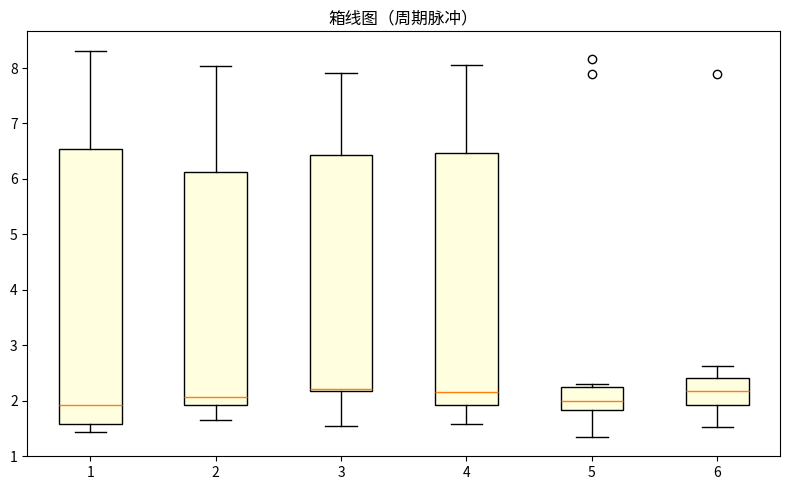

This chart was generated by the following Python code:
"""箱线图（周期脉冲）
数据可视化示例（matplotlib）。分箱箱线图（四分位与离群）。
运行后在当前目录生成 'viz_box_d6'_preview.png。
"""
import matplotlib
matplotlib.use("Agg")
import matplotlib.pyplot as plt
import numpy as np

rng = np.random.default_rng(12)
fig, ax = plt.subplots(figsize=(8, 5))
data = np.array(np.where(np.arange(60) % 12 < 3, rng.normal(8, 0.3, 60), rng.normal(2, 0.3, 60)))
bins = [data[i:i+10] for i in range(0, 60, 10)]
ax.boxplot(bins, patch_artist=True, boxprops=dict(facecolor='lightyellow'))
ax.set_title("箱线图（周期脉冲）")
plt.tight_layout()
plt.savefig("'viz_box_d6'_preview.png", dpi=110)
print("已生成 'viz_box_d6'_preview.png")
